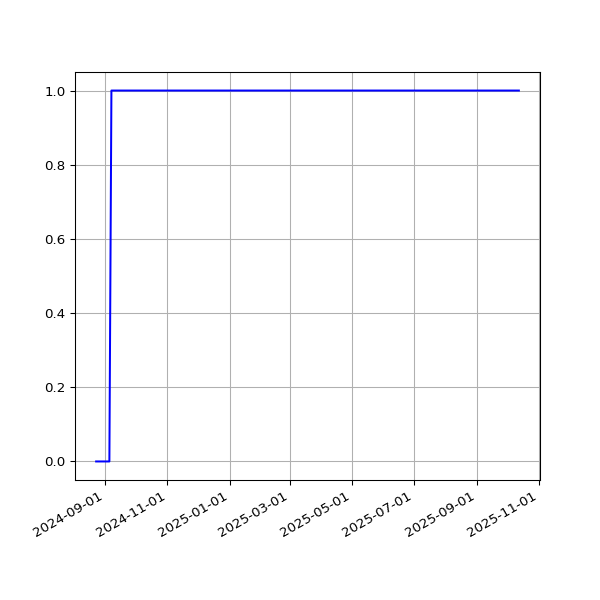

Source data for this figure (header and first rows):
date, value
2024-08-23T00:34:43Z, 0
2024-08-24T00:27:03Z, 0
2024-08-26T00:28:43Z, 0
2024-08-27T00:31:22Z, 0
2024-08-29T00:28:40Z, 0
2024-09-02T00:24:02Z, 0
2024-09-04T00:28:46Z, 0
2024-09-05T00:31:37Z, 0
2024-09-07T00:27:36Z, 1
2024-09-09T00:29:08Z, 1
2024-09-11T00:21:54Z, 1
2024-09-15T00:21:24Z, 1
2024-09-17T00:31:16Z, 1
2024-09-18T00:22:26Z, 1
2024-09-19T00:38:18Z, 1
2024-09-20T00:27:23Z, 1
2024-09-21T00:26:04Z, 1
2024-09-22T00:25:18Z, 1
2024-09-23T00:26:48Z, 1
2024-09-24T00:27:06Z, 1
2024-09-26T00:25:17Z, 1
2024-09-27T00:26:34Z, 1
2024-09-28T00:34:10Z, 1
2024-09-29T00:36:18Z, 1
2024-09-30T00:29:19Z, 1
2024-10-01T00:27:19Z, 1
2024-10-02T00:27:47Z, 1
2024-10-03T00:29:31Z, 1
2024-10-04T00:22:00Z, 1
2024-10-05T00:24:44Z, 1
2024-10-06T00:27:45Z, 1
2024-10-07T00:24:58Z, 1
2024-10-09T00:25:52Z, 1
2024-10-18T00:26:05Z, 1
2024-10-20T00:22:48Z, 1
2024-10-21T00:29:06Z, 1
2024-10-22T00:28:53Z, 1
2024-10-23T00:22:37Z, 1
2024-10-27T00:29:55Z, 1
2024-10-28T00:26:21Z, 1
2024-10-29T00:27:44Z, 1
2024-11-01T00:28:49Z, 1
2024-11-02T00:29:10Z, 1
2024-11-04T00:25:00Z, 1
2024-11-06T00:27:34Z, 1
2024-11-16T00:28:38Z, 1
2024-11-17T00:31:33Z, 1
2024-11-22T00:37:38Z, 1
2024-11-23T00:36:07Z, 1
2024-11-24T00:29:49Z, 1
2024-11-26T00:35:06Z, 1
2024-11-27T00:31:55Z, 1
2024-11-28T00:32:31Z, 1
2024-11-29T00:38:50Z, 1
2024-11-30T00:35:33Z, 1
2024-12-01T00:35:40Z, 1
2024-12-02T00:31:54Z, 1
2024-12-03T00:33:00Z, 1
2024-12-04T00:31:25Z, 1
2024-12-08T00:46:26Z, 1
... 129 more rows
